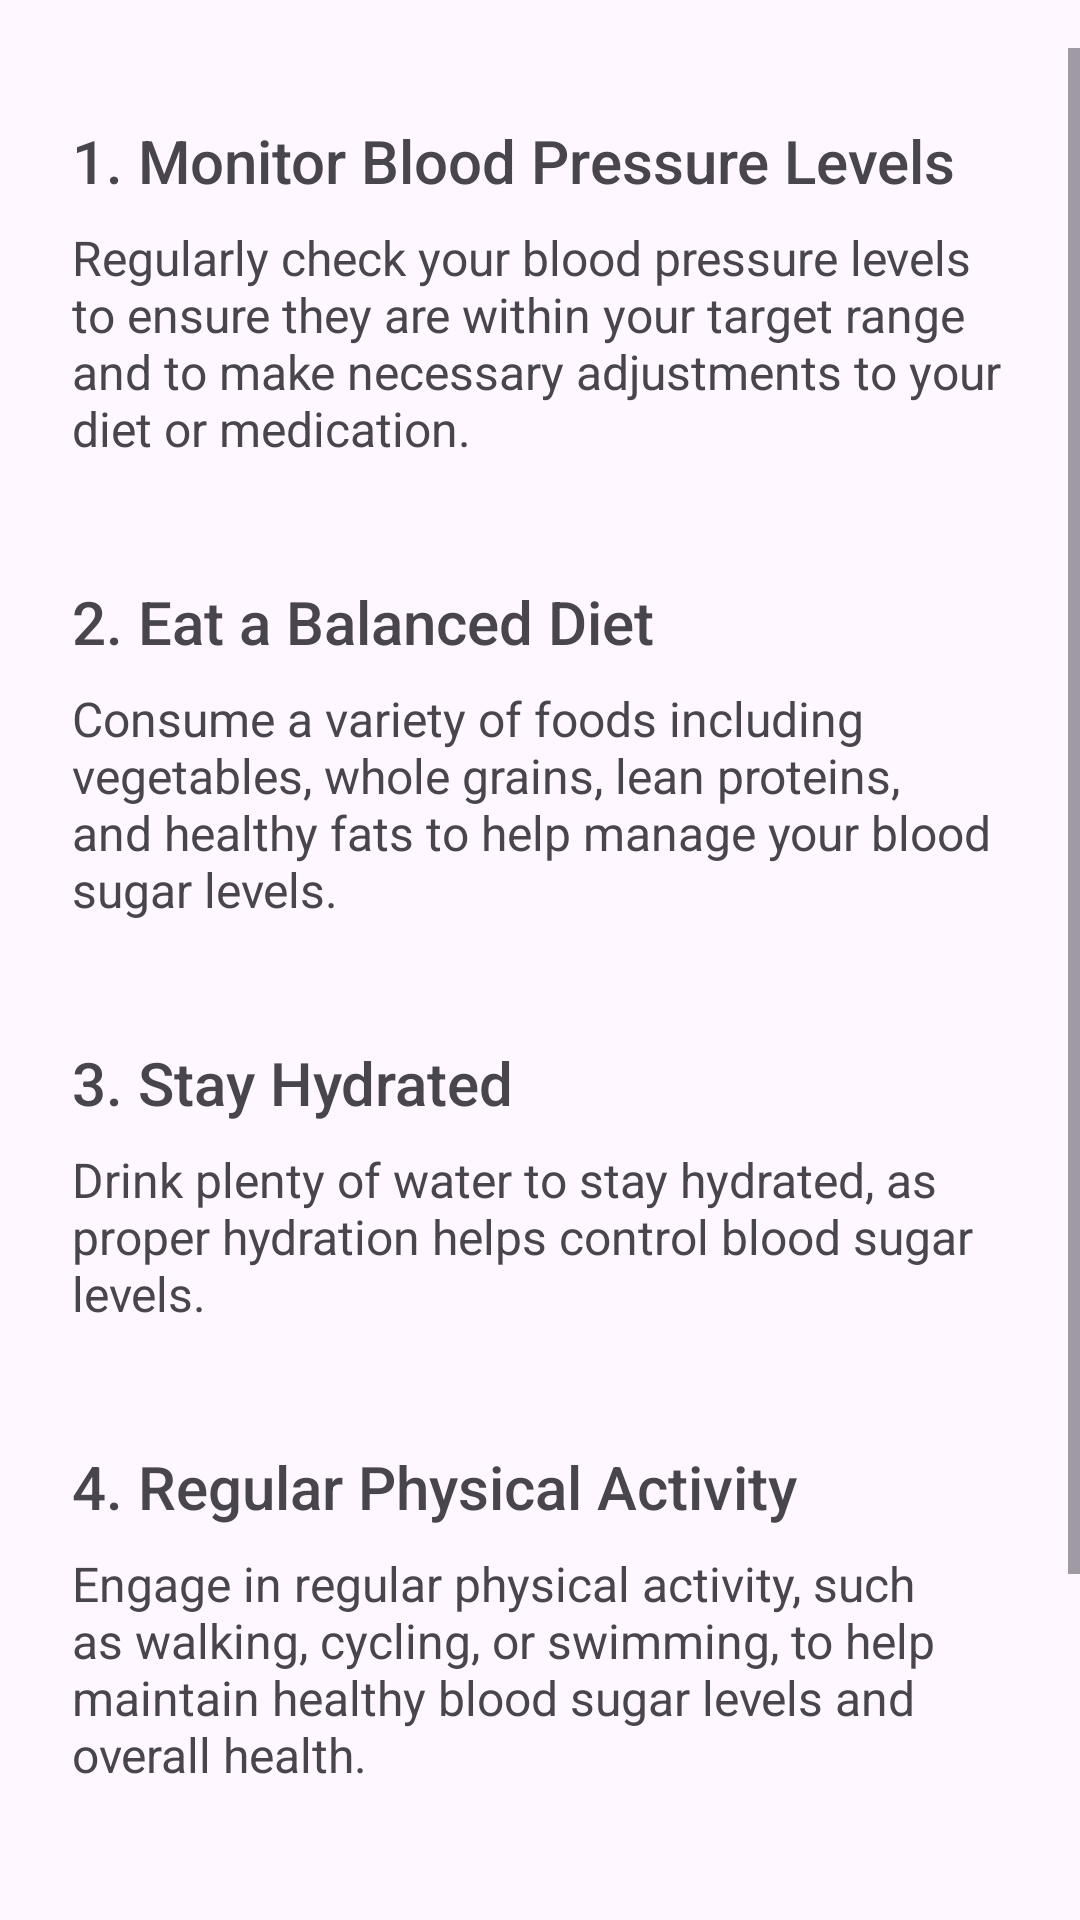

Here is an Android app screen rendered from its layout file. Give the layout XML and the strings, colors and styles it references.
<!-- AndroidManifest.xml: application theme Theme.Panacea -->
<!-- res/layout/fragment_hypertension.xml -->
<?xml version="1.0" encoding="utf-8"?>
<FrameLayout xmlns:android="http://schemas.android.com/apk/res/android"
    xmlns:tools="http://schemas.android.com/tools"
    android:layout_width="match_parent"
    android:layout_height="match_parent"
    tools:context=".HypertensionFragment">

    
    <LinearLayout
        android:layout_width="match_parent"
        android:layout_height="wrap_content">
        <ScrollView
            android:layout_width="match_parent"
            android:layout_height="match_parent"
            android:layout_marginTop="16dp">

            <LinearLayout
                android:layout_width="match_parent"
                android:layout_height="wrap_content"
                android:orientation="vertical"
                android:padding="8dp">

                
                <LinearLayout
                    android:layout_width="match_parent"
                    android:layout_height="wrap_content"
                    android:orientation="vertical"
                    android:padding="16dp"
                    android:layout_marginBottom="8dp"
                    >

                    <TextView
                        android:layout_width="wrap_content"
                        android:layout_height="wrap_content"
                        android:text="1. Monitor Blood Pressure Levels"
                        android:textSize="20sp"
                        android:fontFamily="sans-serif-medium"/>

                    <TextView
                        android:layout_width="wrap_content"
                        android:layout_height="wrap_content"
                        android:text="Regularly check your blood pressure levels to ensure they are within your target range and to make necessary adjustments to your diet or medication."
                        android:textSize="16sp"
                        android:layout_marginTop="8dp"/>
                </LinearLayout>

                
                <LinearLayout
                    android:layout_width="match_parent"
                    android:layout_height="wrap_content"
                    android:orientation="vertical"
                    android:padding="16dp"
                    android:layout_marginBottom="8dp"
                    >

                    <TextView
                        android:layout_width="wrap_content"
                        android:layout_height="wrap_content"
                        android:text="2. Eat a Balanced Diet"
                        android:textSize="20sp"
                        android:fontFamily="sans-serif-medium"/>

                    <TextView
                        android:layout_width="wrap_content"
                        android:layout_height="wrap_content"
                        android:text="Consume a variety of foods including vegetables, whole grains, lean proteins, and healthy fats to help manage your blood sugar levels."
                        android:textSize="16sp"
                        android:layout_marginTop="8dp"/>
                </LinearLayout>

                
                <LinearLayout
                    android:layout_width="match_parent"
                    android:layout_height="wrap_content"
                    android:orientation="vertical"
                    android:padding="16dp"
                    android:layout_marginBottom="8dp"
                    >

                    <TextView
                        android:layout_width="wrap_content"
                        android:layout_height="wrap_content"
                        android:text="3. Stay Hydrated"
                        android:textSize="20sp"
                        android:fontFamily="sans-serif-medium"/>

                    <TextView
                        android:layout_width="wrap_content"
                        android:layout_height="wrap_content"
                        android:text="Drink plenty of water to stay hydrated, as proper hydration helps control blood sugar levels."
                        android:textSize="16sp"
                        android:layout_marginTop="8dp"/>
                </LinearLayout>

                
                <LinearLayout
                    android:layout_width="match_parent"
                    android:layout_height="wrap_content"
                    android:orientation="vertical"
                    android:padding="16dp"
                    android:layout_marginBottom="8dp"
                    >

                    <TextView
                        android:layout_width="wrap_content"
                        android:layout_height="wrap_content"
                        android:text="4. Regular Physical Activity"
                        android:textSize="20sp"
                        android:fontFamily="sans-serif-medium"/>

                    <TextView
                        android:layout_width="wrap_content"
                        android:layout_height="wrap_content"
                        android:text="Engage in regular physical activity, such as walking, cycling, or swimming, to help maintain healthy blood sugar levels and overall health."
                        android:textSize="16sp"
                        android:layout_marginTop="8dp"/>
                </LinearLayout>

                
                <LinearLayout
                    android:layout_width="match_parent"
                    android:layout_height="wrap_content"
                    android:orientation="vertical"
                    android:padding="16dp"
                    android:layout_marginBottom="8dp"
                    >

                    <TextView
                        android:layout_width="wrap_content"
                        android:layout_height="wrap_content"
                        android:text="5. Always Take Medical Advice"
                        android:textSize="20sp"
                        android:fontFamily="sans-serif-medium"/>

                    <TextView
                        android:layout_width="wrap_content"
                        android:layout_height="wrap_content"
                        android:text="Consult your healthcare provider before making any changes to your diet, exercise routine, or medication to ensure they are safe and effective."
                        android:textSize="16sp"
                        android:layout_marginTop="8dp"/>
                </LinearLayout>
            </LinearLayout>
        </ScrollView>
    </LinearLayout>

</FrameLayout>
<!-- resources referenced by this layout -->
<resources>
  <style name="Theme.Panacea" parent="Base.Theme.Panacea" />
  <style name="Base.Theme.Panacea" parent="Theme.Material3.DayNight.NoActionBar">
          
          
          <item name="colorPrimary">@color/primary</item>
          <item name="colorPrimaryVariant">@color/primary_variant</item>
          <item name="colorOnPrimary">@color/white</item>
          <item name="colorSecondary">@color/secondary</item>
          <item name="colorSecondaryVariant">@color/secondary_variant</item>
          <item name="colorOnSecondary">@color/white</item>
          <item name="colorSurface">@color/white</item>
          <item name="colorOnSurface">@color/black</item>
          <item name="colorOnBackground">@color/black</item>
          <item name="android:textColorPrimary">@color/black</item>
      </style>
  <color name="primary">#48bf53</color>
  <color name="primary_variant">#1F6D35</color>
  <color name="white">#FFFFFFFF</color>
  <color name="secondary">#FF4444</color>
  <color name="secondary_variant">#C1281A</color>
  <color name="black">#FF000000</color>
</resources>
